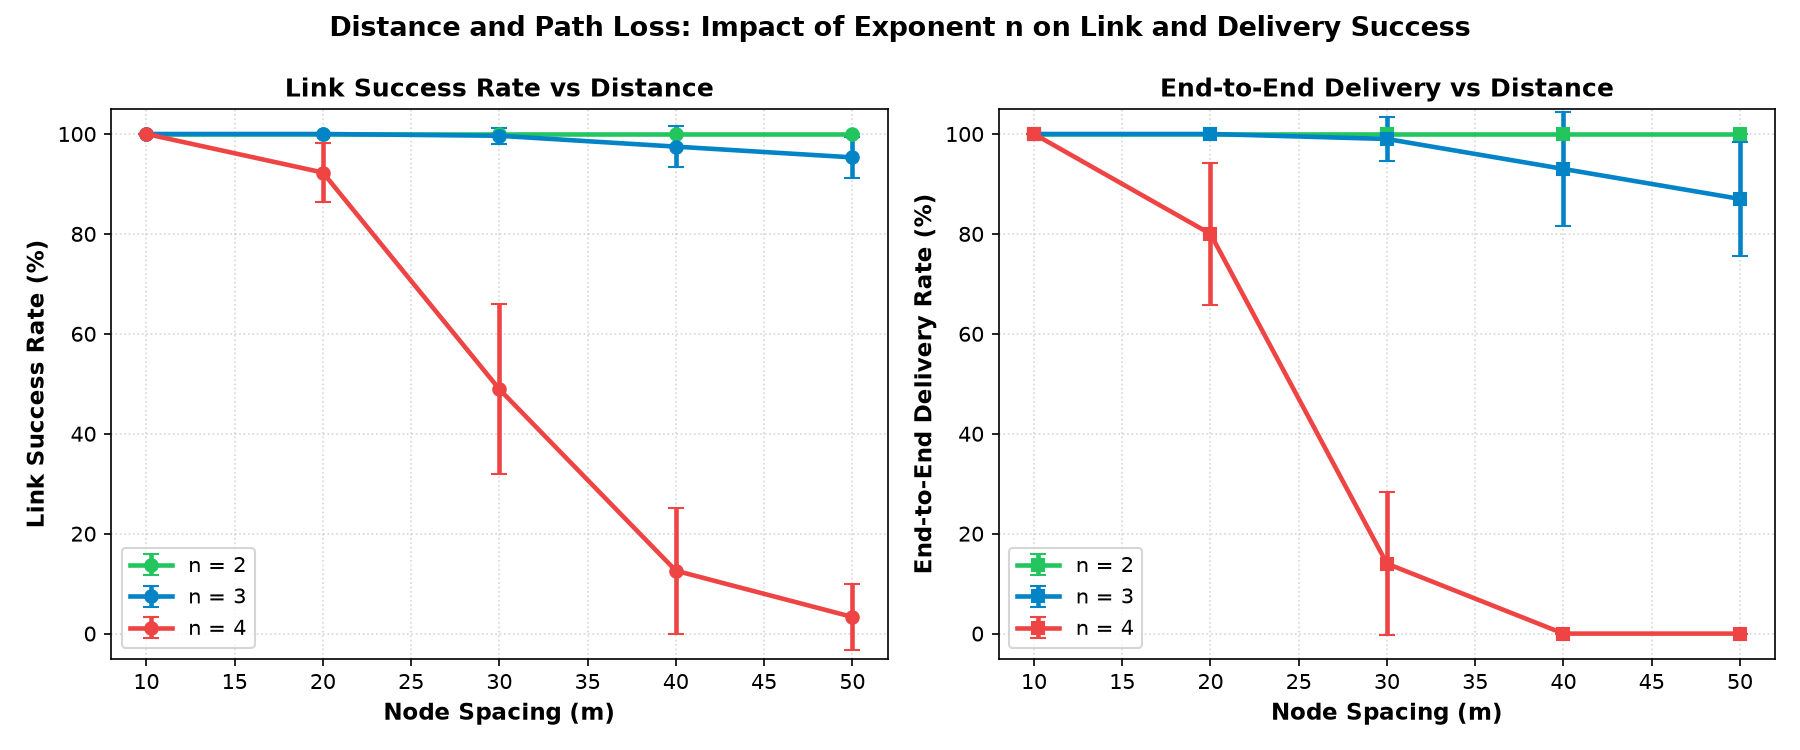

The data file committed next to this chart (first rows):
n, spacing_m, trial, seed, link_success_pct, delivery_rate_pct
2.0, 10.0, 0, 300, 100.0, 100.0
2.0, 10.0, 1, 301, 100.0, 100.0
2.0, 10.0, 2, 302, 100.0, 100.0
2.0, 10.0, 3, 303, 100.0, 100.0
2.0, 10.0, 4, 304, 100.0, 100.0
2.0, 10.0, 5, 305, 100.0, 100.0
2.0, 10.0, 6, 306, 100.0, 100.0
2.0, 10.0, 7, 307, 100.0, 100.0
2.0, 10.0, 8, 308, 100.0, 100.0
2.0, 10.0, 9, 309, 100.0, 100.0
2.0, 10.0, 10, 310, 100.0, 100.0
2.0, 10.0, 11, 311, 100.0, 100.0
2.0, 10.0, 12, 312, 100.0, 100.0
2.0, 10.0, 13, 313, 100.0, 100.0
2.0, 10.0, 14, 314, 100.0, 100.0
2.0, 10.0, 15, 315, 100.0, 100.0
2.0, 10.0, 16, 316, 100.0, 100.0
2.0, 10.0, 17, 317, 100.0, 100.0
2.0, 10.0, 18, 318, 100.0, 100.0
2.0, 10.0, 19, 319, 100.0, 100.0
2.0, 20.0, 0, 300, 100.0, 100.0
2.0, 20.0, 1, 301, 100.0, 100.0
2.0, 20.0, 2, 302, 100.0, 100.0
2.0, 20.0, 3, 303, 100.0, 100.0
2.0, 20.0, 4, 304, 100.0, 100.0
2.0, 20.0, 5, 305, 100.0, 100.0
2.0, 20.0, 6, 306, 100.0, 100.0
2.0, 20.0, 7, 307, 100.0, 100.0
2.0, 20.0, 8, 308, 100.0, 100.0
2.0, 20.0, 9, 309, 100.0, 100.0
2.0, 20.0, 10, 310, 100.0, 100.0
2.0, 20.0, 11, 311, 100.0, 100.0
2.0, 20.0, 12, 312, 100.0, 100.0
2.0, 20.0, 13, 313, 100.0, 100.0
2.0, 20.0, 14, 314, 100.0, 100.0
2.0, 20.0, 15, 315, 100.0, 100.0
2.0, 20.0, 16, 316, 100.0, 100.0
2.0, 20.0, 17, 317, 100.0, 100.0
2.0, 20.0, 18, 318, 100.0, 100.0
2.0, 20.0, 19, 319, 100.0, 100.0
2.0, 30.0, 0, 300, 100.0, 100.0
2.0, 30.0, 1, 301, 100.0, 100.0
2.0, 30.0, 2, 302, 100.0, 100.0
2.0, 30.0, 3, 303, 100.0, 100.0
2.0, 30.0, 4, 304, 100.0, 100.0
2.0, 30.0, 5, 305, 100.0, 100.0
2.0, 30.0, 6, 306, 100.0, 100.0
2.0, 30.0, 7, 307, 100.0, 100.0
2.0, 30.0, 8, 308, 100.0, 100.0
2.0, 30.0, 9, 309, 100.0, 100.0
2.0, 30.0, 10, 310, 100.0, 100.0
2.0, 30.0, 11, 311, 100.0, 100.0
2.0, 30.0, 12, 312, 100.0, 100.0
2.0, 30.0, 13, 313, 100.0, 100.0
2.0, 30.0, 14, 314, 100.0, 100.0
2.0, 30.0, 15, 315, 100.0, 100.0
2.0, 30.0, 16, 316, 100.0, 100.0
2.0, 30.0, 17, 317, 100.0, 100.0
2.0, 30.0, 18, 318, 100.0, 100.0
2.0, 30.0, 19, 319, 100.0, 100.0
... 240 more rows
